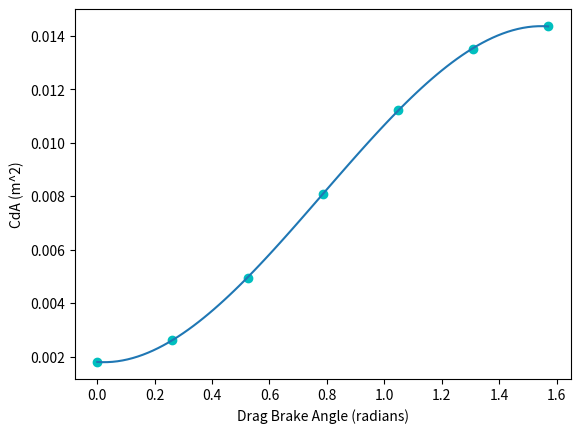

The script that saved this image:
"""
Drag brake curve-fitting tool

Fits drag brake angle vs CdA to a cubic function, allowing
drag estimation given brake angle.

"""

import numpy as np
from matplotlib import pyplot as plt


def to_rad(angle):
    return angle * (np.pi / 180)


def poly(coefs):
    return lambda x: ((coefs[0] * (x**3)) + (coefs[1] * (x**2)) + (coefs[2] * x) + coefs[3])


drag_brake_values = [0, 15, 30, 45, 60, 75, 90]
cda_values = [17.96, 26.38, 49.39, 80.82, 112.24, 135.25, 143.67]

rad_drag_brake_values = np.vectorize(to_rad)(drag_brake_values)
m2_cda_values = np.divide(cda_values, 10000)

polycoefs = np.polyfit(rad_drag_brake_values, m2_cda_values, deg=3)
print('Polynomial coefficients:', polycoefs)
polyfunc = poly(polycoefs)

polyfit_drag_brake_values = np.linspace(0, (np.pi/2), 90)
polyfit_cda_values = np.vectorize(polyfunc)(polyfit_drag_brake_values)


plt.plot(rad_drag_brake_values, m2_cda_values, 'co')
plt.plot(polyfit_drag_brake_values, polyfit_cda_values)
plt.ylabel('CdA (m^2)')
plt.xlabel('Drag Brake Angle (radians)')
plt.show()
